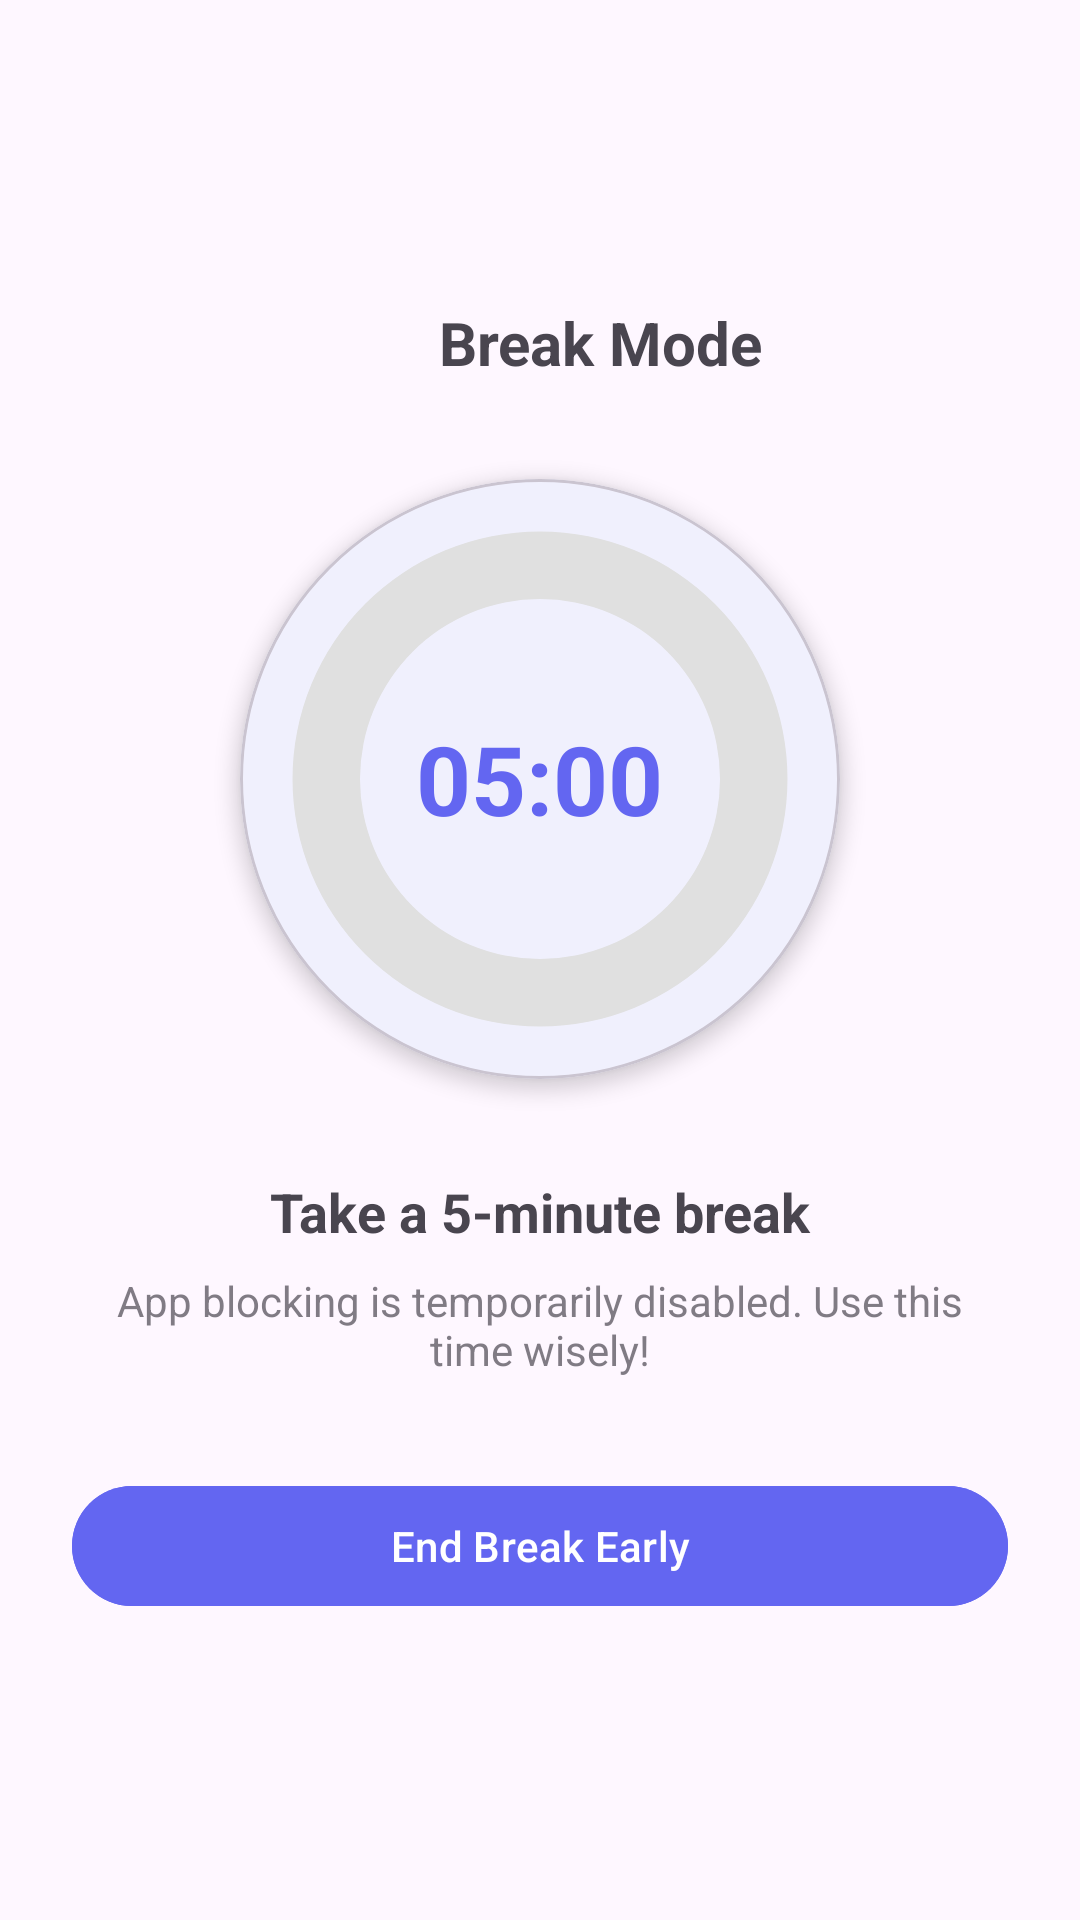

This screen was rendered from an Android layout file. Write that file and the resources it references.
<!-- AndroidManifest.xml: application theme Theme.AppBlocker -->
<!-- res/layout/activity_break_mode.xml -->
<?xml version="1.0" encoding="utf-8"?>
<LinearLayout xmlns:android="http://schemas.android.com/apk/res/android"
    android:layout_width="match_parent"
    android:layout_height="match_parent"
    android:orientation="vertical"
    android:padding="24dp"
    android:gravity="center"
    android:background="?android:attr/windowBackground">

    
    <LinearLayout
        android:layout_width="match_parent"
        android:layout_height="wrap_content"
        android:orientation="horizontal"
        android:gravity="center_vertical"
        android:layout_marginBottom="32dp">

        <ImageView
            android:id="@+id/backButton"
            android:layout_width="24dp"
            android:layout_height="24dp"
            android:src="@drawable/ic_arrow_back"
            android:background="?attr/selectableItemBackgroundBorderless"
            android:padding="4dp" />

        <TextView
            android:layout_width="0dp"
            android:layout_height="wrap_content"
            android:layout_weight="1"
            android:text="Break Mode"
            android:textSize="20sp"
            android:textStyle="bold"
            android:layout_marginStart="16dp"
            android:gravity="center" />

    </LinearLayout>

    
    <com.google.android.material.card.MaterialCardView
        android:layout_width="200dp"
        android:layout_height="200dp"
        android:layout_marginBottom="32dp"
        app:cardCornerRadius="100dp"
        app:cardElevation="4dp"
        xmlns:app="http://schemas.android.com/apk/res-auto">

        <RelativeLayout
            android:layout_width="match_parent"
            android:layout_height="match_parent"
            android:gravity="center">

            <ProgressBar
                android:id="@+id/progressBar"
                android:layout_width="180dp"
                android:layout_height="180dp"
                android:layout_centerInParent="true"
                style="?android:attr/progressBarStyleHorizontal"
                android:progressDrawable="@drawable/circular_progress"
                android:max="100"
                android:progress="0" />

            <TextView
                android:id="@+id/timerText"
                android:layout_width="wrap_content"
                android:layout_height="wrap_content"
                android:layout_centerInParent="true"
                android:text="05:00"
                android:textSize="32sp"
                android:textStyle="bold"
                android:textColor="@color/primary_color" />

        </RelativeLayout>

    </com.google.android.material.card.MaterialCardView>

    
    <TextView
        android:layout_width="match_parent"
        android:layout_height="wrap_content"
        android:text="Take a 5-minute break"
        android:textSize="18sp"
        android:textStyle="bold"
        android:gravity="center"
        android:layout_marginBottom="8dp" />

    <TextView
        android:layout_width="match_parent"
        android:layout_height="wrap_content"
        android:text="App blocking is temporarily disabled. Use this time wisely!"
        android:textSize="14sp"
        android:gravity="center"
        android:layout_marginBottom="32dp"
        android:alpha="0.7" />

    
    <Button
        android:id="@+id/endBreakButton"
        android:layout_width="match_parent"
        android:layout_height="wrap_content"
        android:text="End Break Early"
        android:backgroundTint="@color/primary_color" />

</LinearLayout>
<!-- resources referenced by this layout -->
<resources>
  <color name="primary_color">#6366F1</color>
  <!-- drawable circular_progress (drawable) -->
  <?xml version="1.0" encoding="utf-8"?>
  <layer-list xmlns:android="http://schemas.android.com/apk/res/android">
      <item android:id="@android:id/background">
          <shape
              android:innerRadiusRatio="3"
              android:shape="ring"
              android:thicknessRatio="8"
              android:useLevel="false">
              <solid android:color="#E0E0E0" />
          </shape>
      </item>
      <item android:id="@android:id/progress">
          <rotate
              android:fromDegrees="-90"
              android:toDegrees="-90">
              <shape
                  android:innerRadiusRatio="3"
                  android:shape="ring"
                  android:thicknessRatio="8"
                  android:useLevel="true">
                  <solid android:color="#6366F1" />
              </shape>
          </rotate>
      </item>
  </layer-list>
  <style name="Theme.AppBlocker" parent="Theme.Material3.DayNight.NoActionBar">
          <item name="colorPrimary">@color/md_theme_primary</item>
          <item name="colorOnPrimary">@color/md_theme_onPrimary</item>
          <item name="colorPrimaryContainer">@color/md_theme_primaryContainer</item>
          <item name="colorOnPrimaryContainer">@color/md_theme_onPrimaryContainer</item>
  
          <item name="colorSecondary">@color/md_theme_secondary</item>
          <item name="colorOnSecondary">@color/md_theme_onSecondary</item>
          <item name="colorSecondaryContainer">@color/md_theme_secondaryContainer</item>
          <item name="colorOnSecondaryContainer">@color/md_theme_onSecondaryContainer</item>
  
          <item name="colorSurface">@color/md_theme_surface</item>
          <item name="colorOnSurface">@color/md_theme_onSurface</item>
          <item name="colorOnBackground">@color/md_theme_onBackground</item>
  
          <item name="colorError">@color/md_theme_error</item>
          <item name="colorOnError">@color/md_theme_onError</item>
          <item name="colorErrorContainer">@color/md_theme_errorContainer</item>
          <item name="colorOnErrorContainer">@color/md_theme_onErrorContainer</item>
  
          
          <item name="android:statusBarColor" tools:targetApi="l">?attr/colorPrimary</item>
          <item name="colorBackground">@color/colorBackground</item>
      </style>
  <color name="md_theme_primary">#6366F1</color>
  <color name="md_theme_onPrimary">#FFFFFF</color>
  <color name="md_theme_primaryContainer">#E0E7FF</color>
  <color name="md_theme_onPrimaryContainer">#1E293B</color>
  <color name="md_theme_secondary">#F59E0B</color>
  <color name="md_theme_onSecondary">#FFFFFF</color>
  <color name="md_theme_secondaryContainer">#FEF3C7</color>
  <color name="md_theme_onSecondaryContainer">#92400E</color>
  <color name="md_theme_surface">#FFFFFF</color>
  <color name="md_theme_onSurface">#1C1B1F</color>
  <color name="md_theme_onBackground">#1E293B</color>
  <color name="md_theme_error">#EF4444</color>
  <color name="md_theme_onError">#FFFFFF</color>
  <color name="md_theme_errorContainer">#FEE2E2</color>
  <color name="md_theme_onErrorContainer">#7F1D1D</color>
  <color name="colorBackground">#FFFFFF</color>
</resources>
